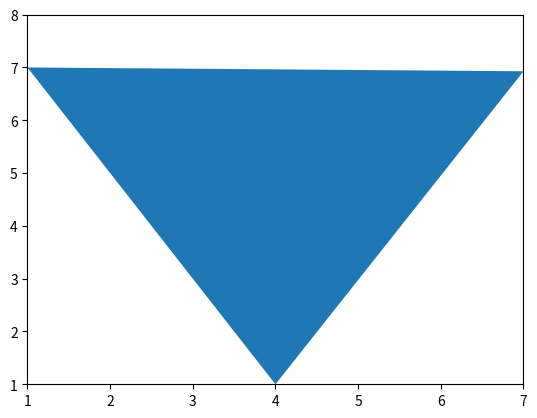

The matplotlib source for this figure:
import numpy as np
import matplotlib.pyplot as plt
from matplotlib.patches import Polygon
#Try out for a x,y bound vs say a circle.
x1 = 4
x2 = 1
x3 = 7
y1 = 1
y2 = 7
pts = np.array([[x1,y1], [x2,y2], [x3,np.sqrt(y2**2 - y1**2)]])
p = Polygon(pts, closed=False)
ax = plt.gca()
ax.add_patch(p)
ax.set_xlim(1,7)
ax.set_ylim(1,8)
plt.show()